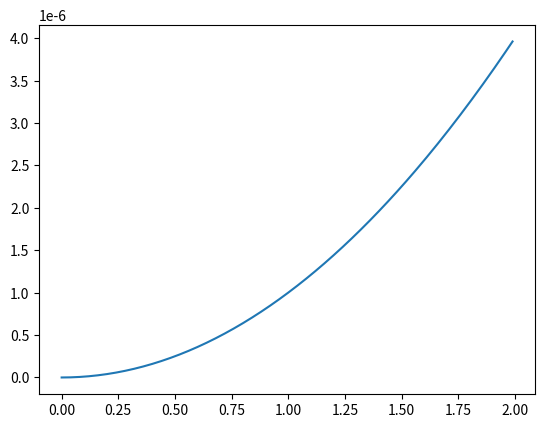
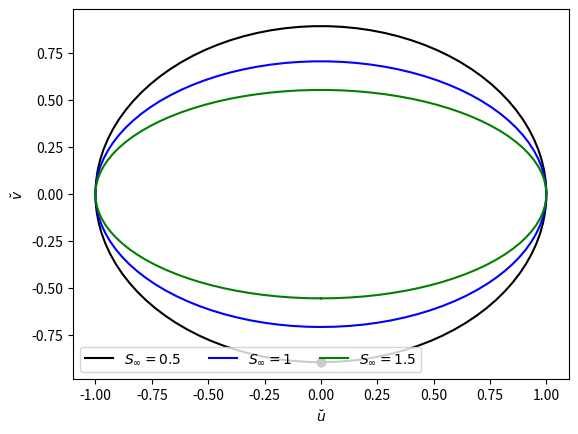
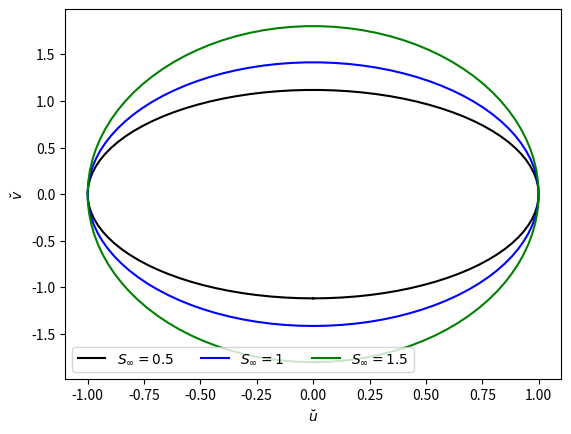
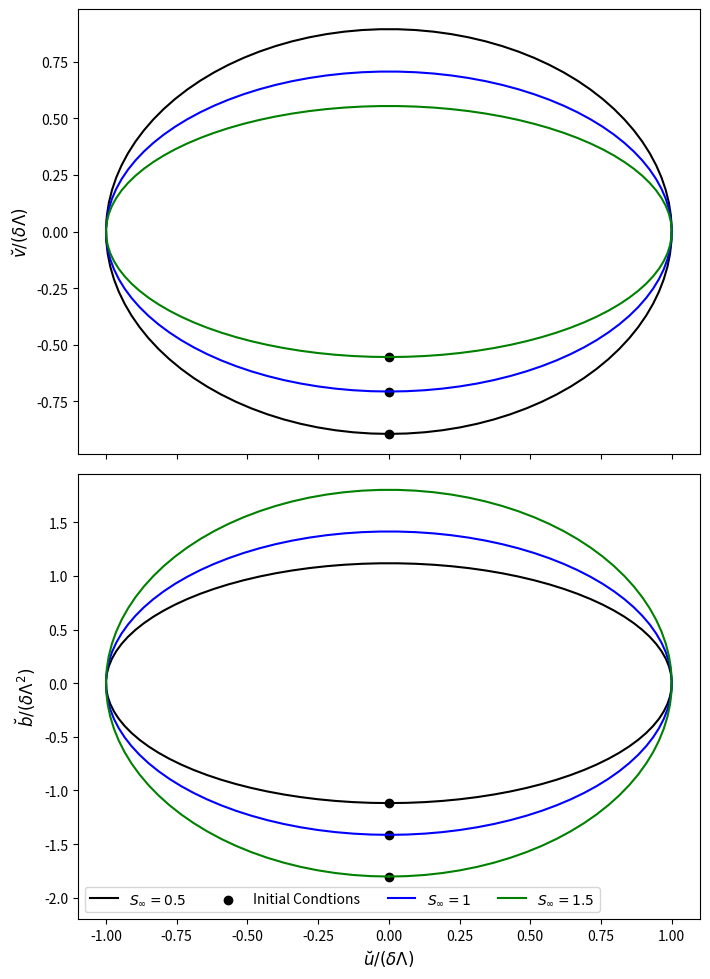
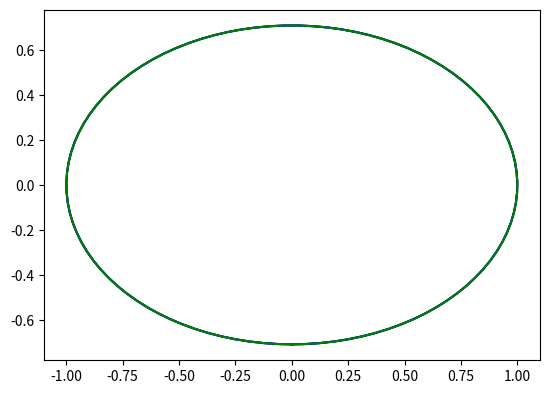
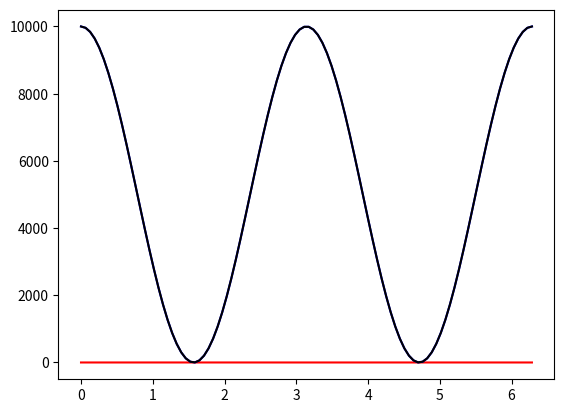
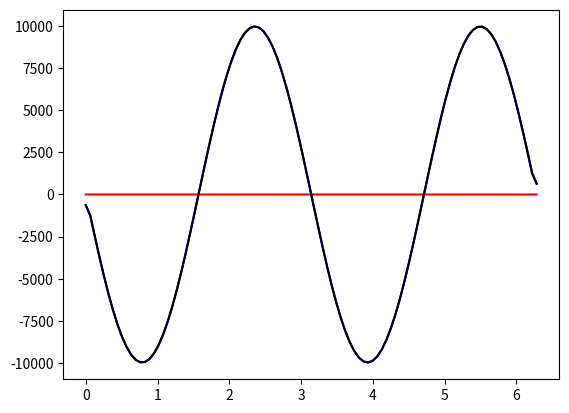

Write the Python code that produced these figures, in order. (Note: this script raises an exception after producing the figures.)
import numpy as np
import matplotlib.pyplot as plt

def oscillation(t,S,gamma_set):
    theta = 0.1
    f = 1e-4
    N = S*f/np.tan(theta)
    if gamma_set == "gamma_u":
        gm = 1/(1+S**2)
    elif gamma_set == "gamma_m":
        gm = 0.5*(1/(1+S**2)+(3-S**2)/(3*(1+S**2)))
    elif gamma_set == "gamma_l":
        gm = (3-S**2)/(3*(1+S**2))
    delta = 0.5
    phi = np.pi/2
    lmbd = N**2*theta*gm/f
    beta = (1+S**2)**(0.5)
    fstar = f*beta
    u = np.cos(t+phi)
    v = -f*np.sin(t+phi)/(fstar)
    b = (-np.sin(t+phi)/(gm*beta))
    print(1-gm)
    return [u,v,b]

th = 0.1
S_vals = np.arange(0,2,0.01)
N_vals = S_vals*1e-4/th
plt.plot(S_vals,N_vals**2)

S = 1
t = np.linspace(0,2*np.pi,100)
u_S1_u, v_S1_u, b_S1_u = oscillation(t,S,"gamma_u")

S = 0.5
t = np.linspace(0,2*np.pi,100)
u_S05_u, v_S05_u, b_S05_u = oscillation(t,S,"gamma_u")

S = 1.5
t = np.linspace(0,2*np.pi,100)
u_S15_u, v_S15_u, b_S15_u = oscillation(t,S,"gamma_u")

S = 1
t = np.linspace(0,2*np.pi,100)
u_S1_m, v_S1_m, b_S1_m = oscillation(t,S,"gamma_m")

S = 1
t = np.linspace(0,2*np.pi,100)
u_S1_l, v_S1_l, b_S1_l = oscillation(t,S,"gamma_l")

plt.plot(u_S05_u,v_S05_u,color="k",label=r"$S_\infty =0.5$")
plt.scatter(u_S05_u[0],v_S05_u[0],color="k")
plt.plot(u_S1_u,v_S1_u,color="b",label=r"$S_\infty =1$")
plt.scatter(u_S05_u[0],v_S05_u[0],color="k")
plt.plot(u_S15_u,v_S15_u,color="g",label=r"$S_\infty =1.5$")
plt.xlabel(r"$\breve{u}$")
plt.ylabel(r"$\breve{v}$")
# plt.ylim([-0.0026,0.002])
# plt.gca().set_aspect("equal")
plt.legend(loc="lower left",ncol=3)
plt.savefig("hodograph_u_v.pdf")
plt.show()

plt.plot(u_S05_u,b_S05_u,color="k",label=r"$S_\infty =0.5$")
plt.plot(u_S1_u,b_S1_u,color="b",label=r"$S_\infty =1$")
plt.plot(u_S15_u,b_S15_u,color="g",label=r"$S_\infty =1.5$")
plt.xlabel(r"$\breve{u}$")
plt.ylabel(r"$\breve{v}$")
# plt.ylim([-0.0026,0.002])
# plt.gca().set_aspect("equal")
plt.legend(loc="lower left",ncol=3)
plt.savefig("hodograph_u_b.pdf")
plt.show()

fig, axes = plt.subplots(nrows=2, ncols=1, sharex=True,figsize=(8*0.9, 11*0.9))

axes[0].plot(u_S05_u,v_S05_u,color="k",label=r"$S_\infty =0.5$")
axes[0].scatter(u_S05_u[0],v_S05_u[0],color="k")
axes[0].plot(u_S1_u,v_S1_u,color="b",label=r"$S_\infty =1$")
axes[0].scatter(u_S1_u[0],v_S1_u[0],color="k")
axes[0].plot(u_S15_u,v_S15_u,color="g",label=r"$S_\infty =1.5$")
axes[0].scatter(u_S15_u[0],v_S15_u[0],color="k")
axes[0].set_ylabel(r'$\breve{v}/(\delta\Lambda)$',fontsize=12)

axes[1].plot(u_S05_u,b_S05_u,color="k",label=r"$S_\infty =0.5$")
axes[1].scatter(u_S05_u[0],b_S05_u[0],color="k",label="Initial Condtions")
axes[1].plot(u_S1_u,b_S1_u,color="b",label=r"$S_\infty =1$")
axes[1].scatter(u_S1_u[0],b_S1_u[0],color="k")
axes[1].plot(u_S15_u,b_S15_u,color="g",label=r"$S_\infty =1.5$")
axes[1].scatter(u_S15_u[0],b_S15_u[0],color="k")
axes[1].set_xlabel(r'$\breve{u}/(\delta\Lambda)$',fontsize=12)
axes[1].set_ylabel(r'$\breve{b}/(\delta\Lambda^2)$',fontsize=12)
axes[1].set_ylim([-2.2,1.95])
axes[1].legend(loc="lower left",ncol=4)

plt.tight_layout()
plt.savefig("hodographs.pdf")
plt.show()


plt.plot(u_S1_u,v_S1_u,color="k")
plt.plot(u_S1_m,v_S1_m,color="b")
plt.plot(u_S1_l,v_S1_l,color="g")
plt.gca().set_aspect("equal")

N = 1*1e-4/0.01
ke = (u_S1_u**2+v_S1_u**2)/2
pe = b_S1_u**2/(2*N**2)
plt.plot(t,ke,c="r")
plt.plot(t,pe,c="b")
plt.plot(t,ke+pe,c="k")

N = 1*1e-4/0.01
dkdt = np.gradient(ke,t[-1]-t[-2])
dpdt = np.gradient(pe,t[-1]-t[-2])
plt.plot(t,dkdt,c="r")
plt.plot(t,dpdt,c="b")
plt.plot(t,dkdt+dpdt,c="k")

plt.plot(u,b)
# plt.gca().set_aspect("equal")

a = np.max(u)
b = np.max(v)
c = (a**2-b**2)**(0.5)
ecc = c/a
